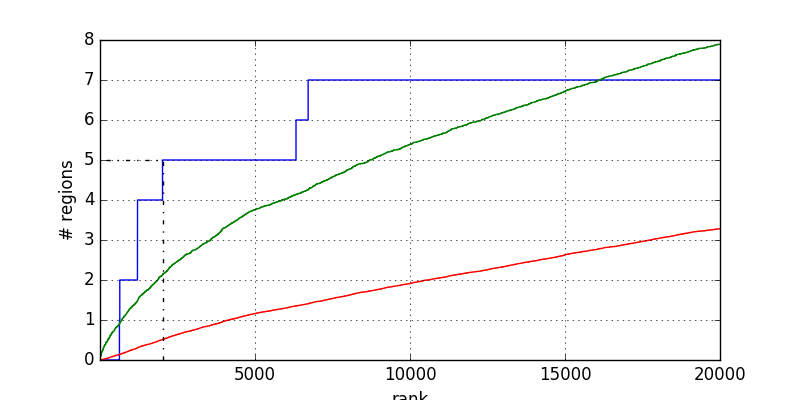

Data behind this chart, as committed beside it:
1	0.000000
628	0.000000
628	1
639	1
639	2
1209	2
1209	3
1212	3
1212	4
2018	4
2018	5
6324	5
6324	6
6715	6
6715	7
20001	7
